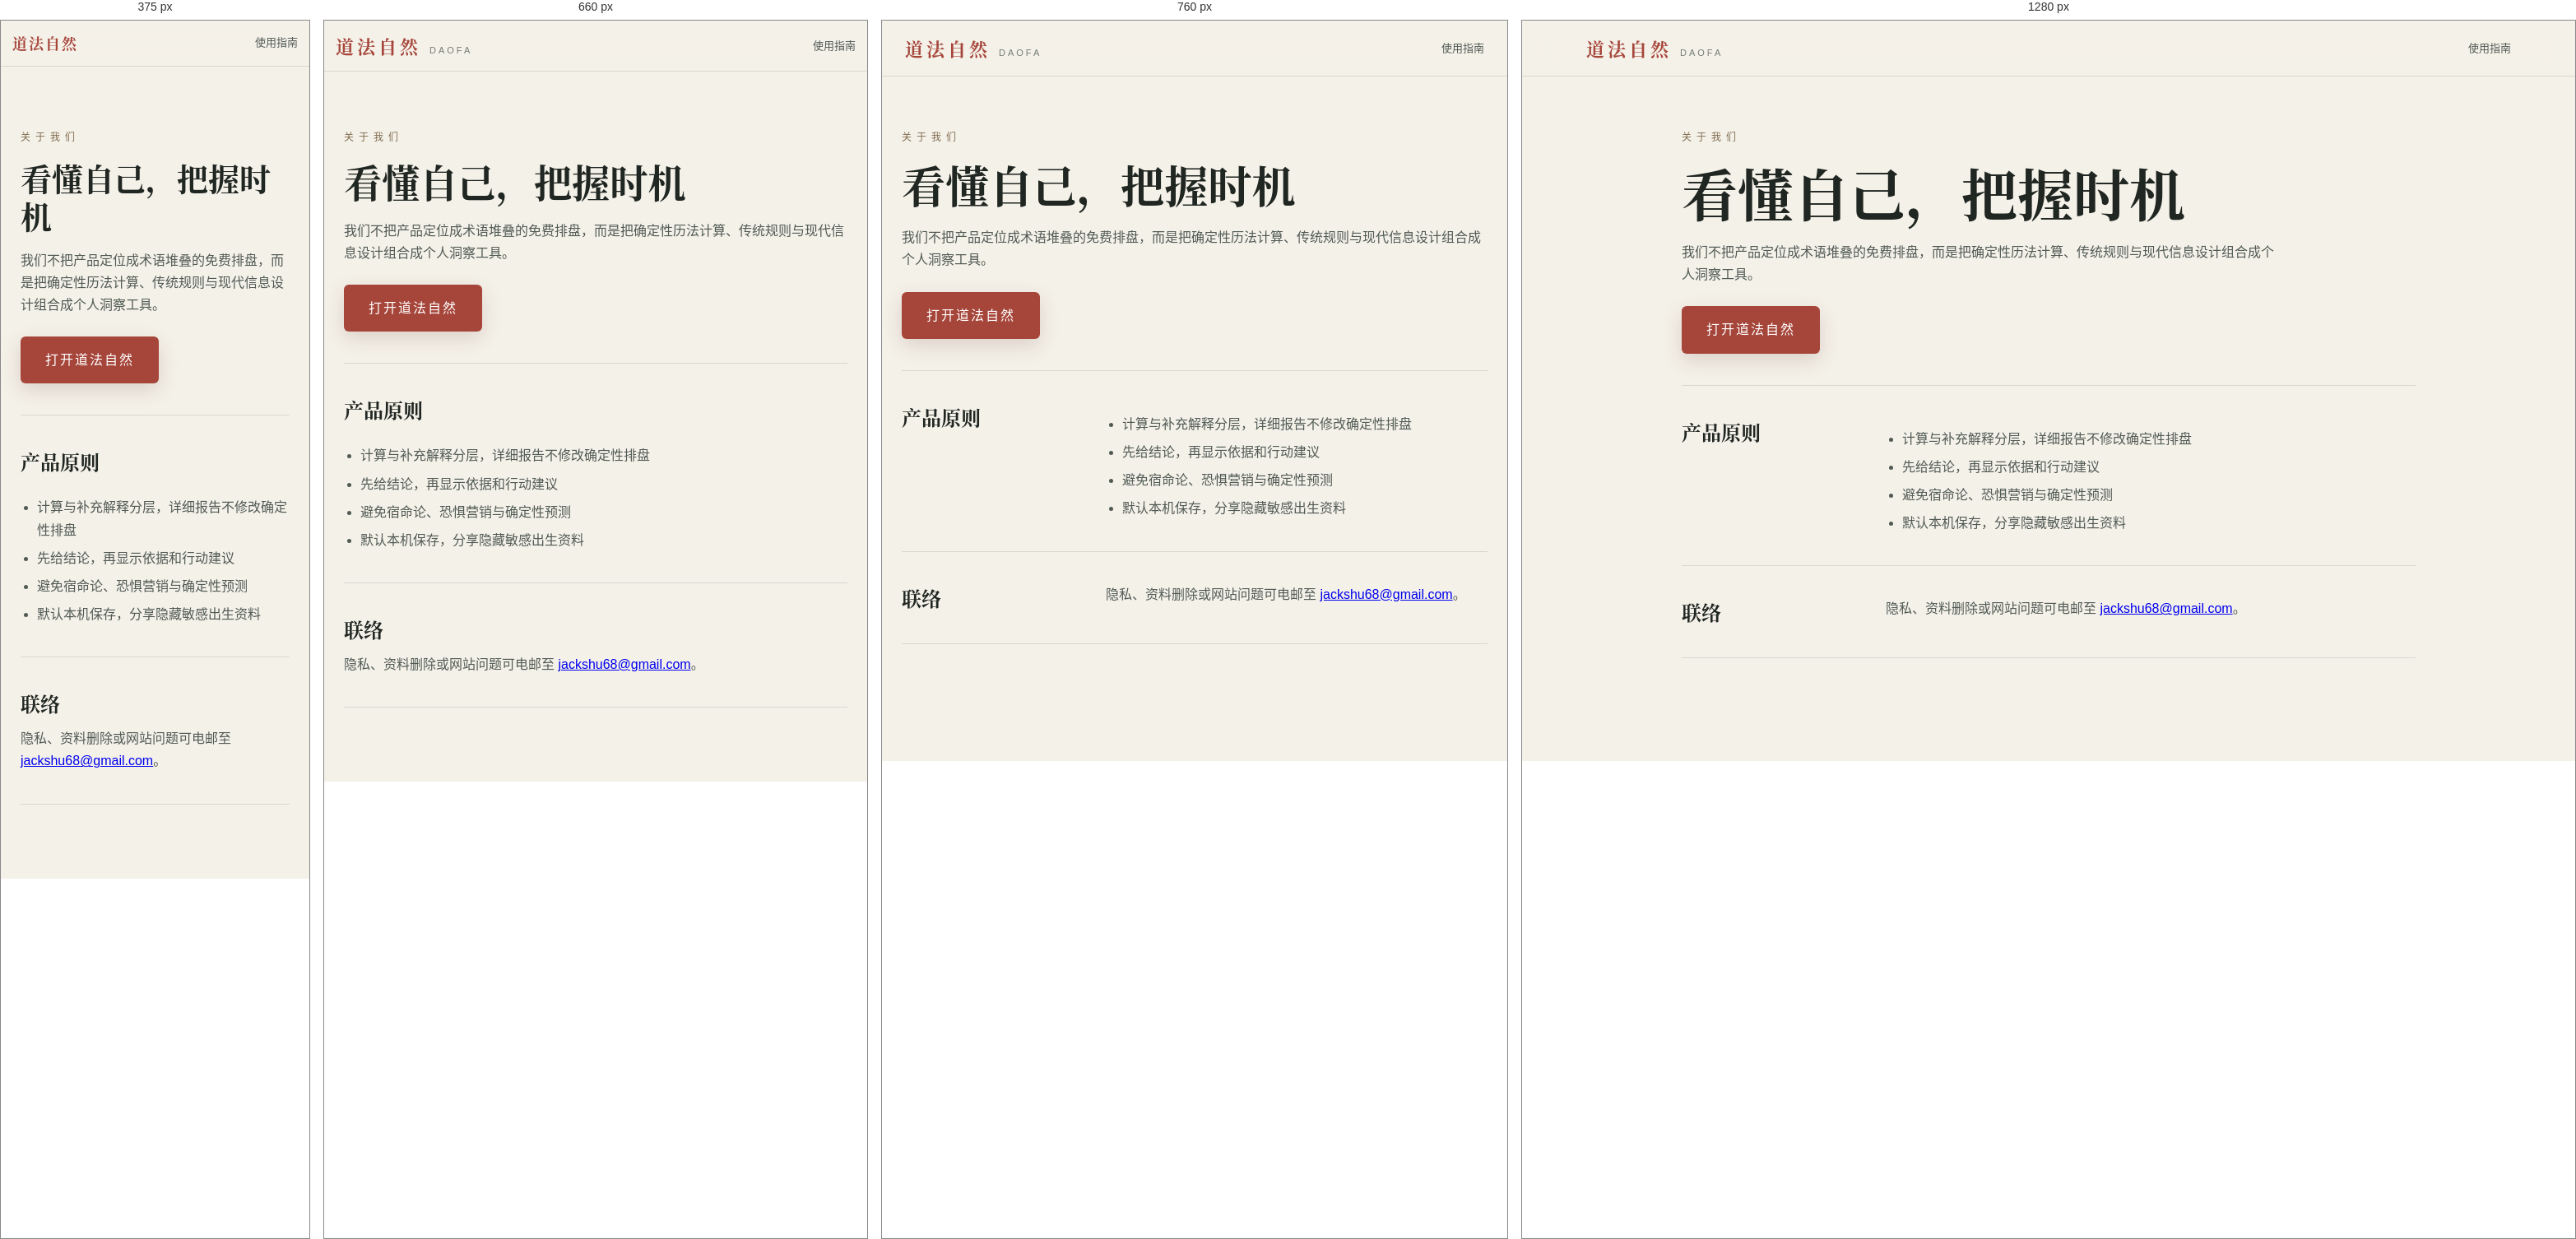
Rendered at 375 px, 660 px, 760 px and 1280 px, left to right.

<!-- file: index.html -->
<!DOCTYPE html><html lang="zh-CN"><head><meta charset="UTF-8"><meta name="viewport" content="width=device-width,initial-scale=1"><title>关于道法自然</title><meta name="description" content="道法自然将八字、紫微与流年转化成现代生活语言的个人洞察与节奏工具。"><link rel="canonical" href="https://daofainsight.com/about/"><link rel="icon" href="../assets/daofa-mark.svg" type="image/svg+xml"><link rel="stylesheet" href="../css/style.css?v=20260718-12"></head><body><nav class="nav"><div class="nav-inner"><a class="brand brand-link" href="../">道法自然<span class="brand-en">DAOFA</span></a><a class="policy-back" href="../guide/">使用指南</a></div></nav><main class="guide-main"><header class="guide-hero"><p class="eyebrow">关于我们</p><h1>看懂自己，把握时机</h1><p>我们不把产品定位成术语堆叠的免费排盘，而是把确定性历法计算、传统规则与现代信息设计组合成个人洞察工具。</p><a class="btn-primary" href="../">打开道法自然</a></header><section class="guide-section"><h2>产品原则</h2><div><ul><li>计算与补充解释分层，详细报告不修改确定性排盘</li><li>先给结论，再显示依据和行动建议</li><li>避免宿命论、恐惧营销与确定性预测</li><li>默认本机保存，分享隐藏敏感出生资料</li></ul></div></section><section class="guide-section"><h2>联络</h2><div><p>隐私、资料删除或网站问题可电邮至 <a href="mailto:jackshu68@gmail.com">jackshu68@gmail.com</a>。</p></div></section></main></body></html>


/* @media block from style.css */
@media (max-width: 820px) {
  .nav-links { gap: 18px; }
  .form-grid { grid-template-columns: repeat(2, 1fr); }
  .pillars { grid-template-columns: repeat(2, 1fr); }
  .wuxing-wrap { grid-template-columns: 1fr; gap: 22px; }
  .dims { grid-template-columns: repeat(2, 1fr); }
  .yiji { grid-template-columns: 1fr; }
  .huangli-grid { grid-template-columns: repeat(2, 1fr); }
  .br-pc { display: none; }
  .res-block { padding: 24px; }
  .today-hero { justify-content: center; text-align: center; }
}

/* @media block from style.css */
@media (max-width: 480px) {
  .form-grid { grid-template-columns: 1fr; }
  .huangli-grid { grid-template-columns: 1fr; }
  .pillar .p-gz { font-size: 34px; }
  .date-nav { width: 100%; margin-top: 10px; }
}

/* @media block from style.css */
@media (max-width: 560px) {
  .dm-panel { padding: 26px 20px; }
  .dm-pillars { grid-template-columns: repeat(2, 1fr); }
  .qiyun { margin-right: 0; }
  .today-block .date-nav { margin-right: 0; }
  .dm-trigger { top: 12px; right: 12px; padding: 5px 11px; font-size: 11px; }
  .report-panel { margin: 26px -20px -26px; padding: 22px 20px 24px; }
  .report-intro { align-items: stretch; flex-direction: column; gap: 14px; }
  .report-generate { width: 100%; }
  .report-result-head { align-items: flex-start; flex-wrap: wrap; }
  .report-result-head em { width: 100%; margin-left: 15px; }
}

/* @media block from style.css */
@media (max-width: 820px) {
  .nav-links { max-width: calc(100vw - 250px); overflow-x: auto; gap: 16px; scrollbar-width: none; }
  .nav-links::-webkit-scrollbar { display: none; }
  .nav-links a { flex: none; }
  .divination-form-grid, .qimen-form-grid, .oracle-form-grid { grid-template-columns: 1fr; }
  .field-wide { grid-row: auto; }
  .gua-grid { grid-template-columns: 1fr; }
  .body-use-grid { grid-template-columns: 1fr; }
  .body-use-arrow { min-height: 48px; }
  .phase-list { grid-template-columns: 1fr 1fr; }
  .qimen-keyfacts { grid-template-columns: 1fr 1fr; }
}

/* @media block from style.css */
@media (max-width: 560px) {
  .nav-inner { padding: 13px 16px; }
  .brand { font-size: 18px; letter-spacing: 2px; }
  .brand-en { display: none; }
  .nav-actions { gap: 8px; }
  .nav-links { max-width: calc(100vw - 160px); gap: 13px; }
  .nav-links a { font-size: 12px; }
  .music-toggle { flex-basis: 36px; width: 36px; height: 36px; font-size: 17px; }
  .divination-section, .hehun { padding-left: 16px; padding-right: 16px; }
  .divination-card { padding: 20px; }
  .number-pair { grid-template-columns: 1fr; }
  .reading-summary { grid-template-columns: 64px minmax(0,1fr); gap: 14px; padding: 18px 14px; }
  .reading-mark { width: 58px; height: 58px; font-size: 22px; }
  .reading-summary h3 { font-size: 18px; }
  .phase-list { grid-template-columns: 1fr; }
  .qimen-keyfacts { grid-template-columns: 1fr 1fr; gap: 6px; }
  .qimen-board { gap: 3px; padding: 3px; }
  .qimen-palace { min-height: 150px; padding: 8px 6px; }
  .palace-head b { font-size: 14px; }
  .palace-head em { font-size: 8px; }
  .palace-main { gap: 2px; }
  .palace-main strong { font-size: 10px; padding: 5px 1px; }
  .palace-stems { gap: 3px; }
  .palace-stems em { font-size: 9px; }
  .hehun-card { padding: 24px; }
  .hehun-person { min-width: 0; padding: 18px; }
  .hehun-person .form-grid { grid-template-columns: 1fr; }
  .hh-score-wrap { flex-direction: column; text-align: center; }
  .hh-factors { grid-template-columns: 1fr; }
  .pf-tr { grid-template-columns: 82px minmax(0,1fr); gap: 8px; align-items: start; }
  .pf-xing, .pf-nayin { grid-column: 2; overflow-wrap: anywhere; }
  .oracle-summary { grid-template-columns: 58px minmax(0,1fr); gap: 13px; padding: 16px 13px; }
  .oracle-sigil { width: 52px; height: 52px; font-size: 22px; }
  .oracle-summary h3 { font-size: 18px; }
  .oracle-spread { grid-template-columns: repeat(2,minmax(0,1fr)); gap: 20px 10px; }
  .oracle-position { font-size: 11px; }
  .oracle-card-face strong { font-size: 15px; }
  .oracle-symbol { font-size: 36px; }
  .oracle-keyword { min-height: 0; font-size: 10px; }
}

/* @media block from style.css */
@media (max-width: 820px) {
  .pricing-purchase-head { grid-template-columns: 1fr; gap: 22px; }
  .billing-email-field { max-width: 520px; }
  .pricing-grid { grid-template-columns: 1fr; }
  .payment-qr-grid, .manual-order-form, .owner-billing-panel, .payment-proof-contact { grid-template-columns: 1fr; }
  .payment-proof-contact { gap: 24px; }
  .owner-direct-grant form { grid-template-columns: 1fr 1fr; }
  .owner-direct-grant form > button { width: 100%; }
  .support-process { grid-template-columns: 1fr; gap: 24px; }
  .support-channels { grid-template-columns: 1fr 1fr; }
  .support-channel-heading { grid-column: 1 / -1; }
  .owner-order-list { grid-column: 1; }
  .billing-methods { grid-template-columns: 1fr; }
  .pricing-plan { min-height: 0; }
  .billing-recovery { grid-template-columns: 1fr; gap: 24px; }
  .terms-section { grid-template-columns: 1fr; gap: 12px; }
  .terms-section h2, .terms-section p { grid-column: 1; grid-row: auto; }
  .outcome-grid { grid-template-columns: repeat(2,minmax(0,1fr)); }
  .core-grid { grid-template-columns: repeat(2,minmax(0,1fr)); }
  .core-card, .core-card:nth-child(4), .core-card:nth-child(5) { grid-column: span 1; }
  .core-card:last-child { grid-column: 1 / -1; }
  .daily-level { flex-basis: 100%; }
  .daily-focus-grid { grid-template-columns: 1fr; }
  .dims { grid-template-columns: repeat(3,minmax(0,1fr)); }
}

/* @media block from style.css */
@media (max-width: 560px) {
  .commercial-main, .terms-main { padding: 104px 16px 56px; }
  .auth-main { padding: 104px 16px 52px; }
  .auth-header h1 { font-size: 34px; }
  .auth-code-row { grid-template-columns: minmax(0,1fr) 116px; }
  .auth-account-summary { align-items: flex-start; flex-direction: column; }
  .auth-account-actions { width: 100%; display: grid; grid-template-columns: 1fr 1fr; }
  .commercial-header h1, .terms-header h1 { font-size: 34px; }
  .commercial-page .commercial-home-link:not(:last-of-type) { display: none; }
  .billing-status-band { align-items: flex-start; flex-direction: column; }
  .billing-status-band button { width: 100%; }
  .pricing-purchase { padding-top: 40px; }
  .pricing-plan { padding: 21px 18px; }
  .manual-selection, .manual-order-row { align-items: flex-start; flex-direction: column; }
  .support-contact-methods, .owner-direct-grant form, .support-process ol, .support-channels { grid-template-columns: 1fr; }
  .support-page-link { justify-self: start; }
  .support-channel-heading { grid-column: 1; }
  .support-channel { min-height: 220px; }
  .payment-qr-frame { min-height: 220px; }
  .manual-review-actions { width: 100%; }
  .manual-review-actions button { flex: 1; }
  .billing-recovery-form { grid-template-columns: 1fr; }
  .billing-recovery-form button { width: 100%; }
  .commercial-footer { flex-direction: column; }
  .terms-links { display: grid; grid-template-columns: 1fr; }
  #back-top { display: none; }
  .hero { min-height: 70vh; padding: 92px 0 28px; }
  .hero-title { font-size: 46px; }
  .hero-method { margin-top: 30px; }
  .outcome-preview { padding: 56px 16px 68px; }
  .outcome-grid { grid-template-columns: 1fr; }
  .outcome-grid article { min-height: 0; }
  .form-card { padding: 24px 18px; }
  .choice-grid, .time-grid, .identity-grid { grid-template-columns: 1fr; }
  .choice-btn { min-height: 64px; }
  .core-summary { padding: 24px 18px; }
  .core-grid { grid-template-columns: 1fr; }
  .core-card, .core-card:nth-child(4), .core-card:nth-child(5), .core-card:last-child { grid-column: 1; min-height: 0; }
  .professional-details > summary { align-items: flex-start; flex-direction: column; justify-content: center; gap: 2px; padding: 14px 16px; }
  .professional-details > summary small { text-align: left; }
  .dims { grid-template-columns: repeat(2,minmax(0,1fr)); }
  .dims .dim:last-child { grid-column: 1 / -1; }
  .policy-update { grid-template-columns: 1fr; gap: 0; }
}

/* @media block from style.css */
@media (max-width: 980px) {
  .workspace-tabs { grid-template-columns: repeat(3,1fr); }
  .dashboard-grid, .month-window-grid, .profile-library-grid { grid-template-columns: repeat(2,minmax(0,1fr)); }
  .dashboard-card:last-child { grid-column: 1 / -1; }
  .cross-sources { grid-template-columns: repeat(2,minmax(0,1fr)); }
  .year-card-grid { grid-template-columns: repeat(3,minmax(0,1fr)); }
  .relationship-dimensions { grid-template-columns: repeat(3,minmax(0,1fr)); }
  .tool-form-grid { grid-template-columns: repeat(2,minmax(0,1fr)); }
  .profile-editor { grid-template-columns: 1fr 1fr; }
  .profile-editor .field-wide { grid-column: 1 / -1; }
  .calendar-actions { grid-template-columns: 1fr 1fr; }
}

/* @media block from style.css */
@media (max-width: 700px) {
  body:has(.mobile-workspace-nav:not(.hidden)) { padding-bottom: 76px; }
  .insight-workspace { margin-top: 34px; padding: 0 16px; }
  .workspace-head { align-items: flex-start; flex-direction: column; }
  .workspace-tabs { display: flex; overflow-x: auto; scrollbar-width: none; }
  .workspace-tabs::-webkit-scrollbar { display: none; }
  .workspace-tab { flex: 0 0 108px; }
  .workspace-panel { padding-top: 24px; }
  .dayun-track { display: grid; grid-template-columns: repeat(2,minmax(0,1fr)); overflow: visible; }
  .dayun-cell { min-width: 0; }
  .dashboard-grid, .life-topic-grid, .month-window-grid, .year-card-grid, .profile-library-grid, .rectify-result, .option-compare-grid, .comparison-result, .relationship-summary { grid-template-columns: 1fr; }
  .dashboard-card, .dashboard-card:last-child { grid-column: 1; min-height: 0; }
  .cross-sources { grid-template-columns: 1fr; }
  .cross-findings { grid-template-columns: 1fr; gap: 18px; }
  .astrology-signature { grid-template-columns: 1fr; }
  .astrology-meta { border-top: 1px solid var(--panel-line); border-left: 0; }
  .astrology-insights { grid-template-columns: 1fr; }
  .astrology-insights article { min-height: 0; }
  .report-sources { grid-template-columns: repeat(2,minmax(0,1fr)); }
  .report-source-title { align-items: flex-start; flex-direction: column; gap: 5px; }
  .report-integrated-intro { align-items: stretch; flex-direction: column; padding: 20px; }
  .report-integrated-generate { width: 100%; }
  .life-topic-card dl > div { grid-template-columns: 66px 1fr; }
  .timeline-stage { grid-template-columns: 28px minmax(0,1fr); column-gap: 10px; }
  .timeline-stage-head { grid-column: 2; }
  .timeline-stage > h3, .timeline-stage-grid, .timeline-action { grid-column: 2; }
  .timeline-stage > h3 { margin-top: 9px; }
  .timeline-stage-grid { grid-template-columns: 1fr; }
  .year-card { min-height: 0; }
  .calendar-blank, .calendar-day { min-height: 68px; }
  .calendar-day { padding: 7px; }
  .calendar-day > b { font-size: 14px; }
  .calendar-actions, .profile-editor, .sync-form { grid-template-columns: 1fr; }
  .tool-form-grid { grid-template-columns: 1fr; }
  .tool-form-grid .field-wide, .trait-options { grid-column: 1; }
  .option-input label { grid-template-columns: 80px 24px 1fr; }
  .comparison-summary, .comparison-result > small { grid-column: 1; }
  .relationship-dimensions { grid-template-columns: 1fr 1fr; }
  .relationship-dimensions article { min-height: 0; }
  .share-preview { grid-template-columns: 1fr; }
  .share-preview > span { grid-column: 1; }
  .share-record { grid-template-columns: 84px 1fr 1fr; }
  .share-record > small { grid-column: 1 / -1; text-align: left; }
  .compute-loader ol { grid-template-columns: 1fr; }
  .compute-loader li { padding: 5px 0 5px 10px; border-top: 0; border-left: 2px solid var(--panel-line); text-align: left; }
  .compute-loader li.active, .compute-loader li.done { border-left-color: var(--jade); }
  .mobile-workspace-nav {
    position: fixed; z-index: 120; left: 0; right: 0; bottom: 0; display: grid; grid-template-columns: repeat(4,1fr);
    min-height: 68px; padding-bottom: env(safe-area-inset-bottom); background: rgba(248,246,240,.96); border-top: 1px solid var(--panel-line); backdrop-filter: blur(16px);
  }
  .mobile-workspace-nav.hidden { display: none; }
  .mobile-workspace-nav button { min-width: 0; min-height: 62px; display: grid; place-content: center; gap: 1px; color: var(--ink-mute); background: transparent; border: 0; cursor: pointer; font-size: 10px; }
  .mobile-workspace-nav button span { width: 24px; height: 24px; display: grid; place-items: center; margin: 0 auto; border: 1px solid currentColor; border-radius: 50%; font-size: 11px; }
  .mobile-workspace-nav button.active { color: var(--gold); font-weight: 700; }
  .guide-section { grid-template-columns: 1fr; gap: 12px; }
}

/* @media block from style.css */
@media (max-width: 430px) {
  .astrology-identity { gap: 14px; padding: 22px 0; }
  .astrology-identity > span { flex-basis: 62px; width: 62px; height: 62px; font-size: 32px; }
  .astrology-identity h4 { font-size: 26px; }
  .astrology-meta { grid-template-columns: 1fr; }
  .astrology-meta > div { min-height: 62px; border-top: 1px solid var(--panel-line); border-left: 0; }
  .astrology-meta > div:first-child { border-top: 0; }
  .report-sources { grid-template-columns: 1fr; }
  .relationship-dimensions { grid-template-columns: 1fr; }
  .calendar-toolbar { align-items: flex-start; flex-direction: column; }
  .calendar-toolbar > div:last-child { width: 100%; }
  .calendar-toolbar button { flex: 1; }
  .calendar-week span { padding: 6px 2px; }
  .calendar-blank, .calendar-day { min-height: 60px; }
  .calendar-day > b { font-size: 12px; }
  .calendar-day.clash::after { top: 6px; right: 5px; }
  .share-controls { align-items: stretch; flex-direction: column; }
  .sync-actions, .backup-actions { display: grid; grid-template-columns: 1fr; }
  .hh-overview-modern, .shared-core { grid-template-columns: 1fr; }
  .guide-links { grid-template-columns: 1fr; }
}

/* @media block from style.css */
@media (max-width: 620px) {
  .report-share-actions { grid-template-columns: 1fr 1fr; }
  .report-share-label { grid-column: 1 / -1; }
  .report-share-actions button { width: 100%; padding: 0 8px; }
  .support-mail-button { right: 14px; bottom: 78px; padding-right: 9px; }
  .support-mail-button b { display: none; }
  .report-preview-panel { padding: 17px; max-height: calc(100vh - 20px); }
  .report-preview-image { max-height: 58vh; }
  .report-preview-actions { grid-template-columns: 1fr; }
}

/* @media block from style.css */
@media (max-width: 520px) {
  .auth-access-gate-panel { padding: 26px 20px; }
  .auth-access-gate-panel h2 { font-size: 26px; }
  .auth-access-actions { grid-template-columns: 1fr; }
}

/* @media block from style.css */
@media (max-width: 900px) {
  .nav-links { gap: 16px; }
  .daily-home-overview { grid-template-columns: 1fr; }
  .daily-almanac { border-right: 0; border-bottom: 1px solid var(--panel-line); }
  .daily-home-focus { grid-template-columns: 1fr 1fr; }
  .daily-home-dimensions { grid-column: 1 / -1; }
}

/* @media block from style.css */
@media (max-width: 700px) {
  .nav-inner { padding: 12px 14px; }
  .nav-actions { gap: 7px; }
  .preference-controls { gap: 5px; }
  .preference-toggle, .music-toggle { width: 36px; height: 36px; flex-basis: 36px; }
  .daily-home { min-height: 0; padding: 94px 16px 38px; }
  .daily-home-head { align-items: flex-start; flex-direction: column; gap: 18px; }
  .daily-home-actions { width: 100%; display: grid; grid-template-columns: repeat(3,1fr); }
  .daily-home-actions button { min-width: 0; padding: 0 7px; }
  .daily-home-datebar { grid-template-columns: 40px minmax(0,1fr) 40px; }
  .daily-home-datebar > button { width: 40px; height: 40px; }
  .daily-home-datebar .daily-home-today { grid-column: 1 / -1; width: 100%; }
  .daily-almanac, .daily-reading { padding: 22px 16px; }
  .daily-pillar-grid { grid-template-columns: repeat(2,1fr); }
  .daily-reading { grid-template-columns: 94px minmax(0,1fr); gap: 18px; }
  .daily-score { width: 94px; height: 94px; border-width: 6px; }
  .daily-score span { font-size: 34px; }
  .daily-reading h2 { font-size: 24px; }
  .daily-home-focus { grid-template-columns: 1fr; }
  .daily-home-dimensions { grid-column: 1; grid-template-columns: repeat(5,1fr); }
  .daily-home-almanac-row { grid-template-columns: 1fr; }
}

/* @media block from style.css */
@media (max-width: 430px) {
  .brand { font-size: 18px; letter-spacing: 2px; }
  .brand-en { display: none; }
  .daily-home-actions { grid-template-columns: 1fr; }
  .daily-home-focus > article { min-height: 0; }
  .daily-home-dimensions { grid-template-columns: repeat(3,1fr); }
  .daily-yiji { grid-template-columns: 58px minmax(0,1fr); padding: 16px 12px; }
}